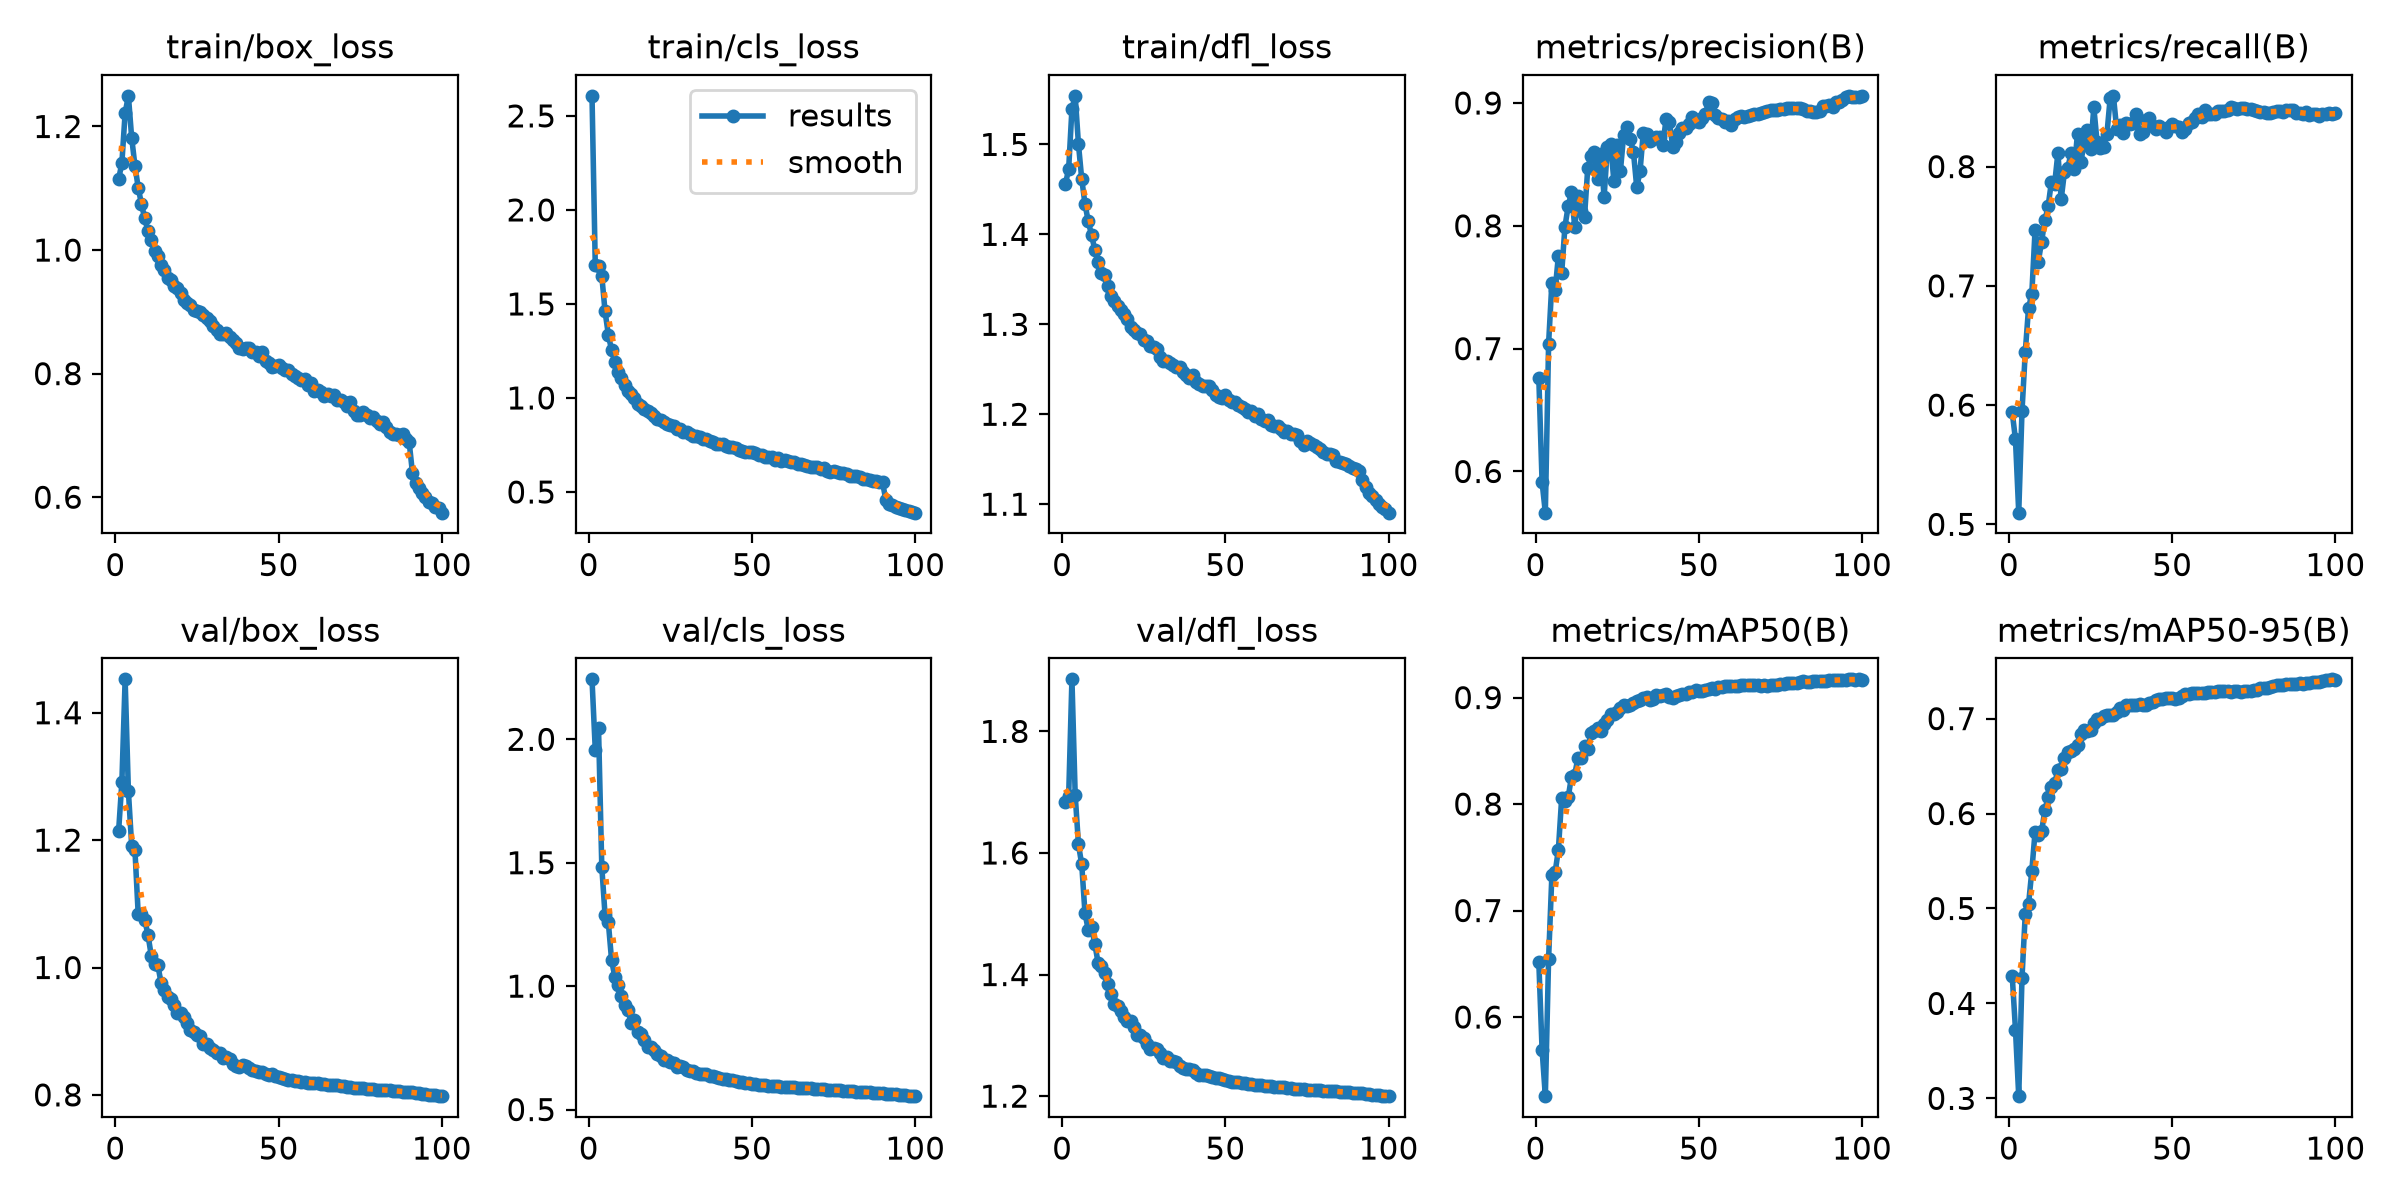

Data behind this chart, as committed beside it:
epoch, time, train/box_loss, train/cls_loss, train/dfl_loss, metrics/precision(B), metrics/recall(B), metrics/mAP50(B), metrics/mAP50-95(B), val/box_loss, val/cls_loss, val/dfl_loss, lr/pg0, lr/pg1, lr/pg2, lr/pg3, lr/pg4, lr/pg5, lr/pg6, lr/pg7
1, 336.4, 1.115, 2.607, 1.456, 0.6763, 0.5941, 0.6518, 0.4294, 1.214, 2.243, 1.684, 0.009992, 0.003331, 0.009992, 0.003331, 0.009992, 0.003331, 0.009992, 0.003331
2, 490.9, 1.141, 1.706, 1.473, 0.5915, 0.5713, 0.5695, 0.3725, 1.291, 1.958, 1.694, 0.01979, 0.006598, 0.01979, 0.006598, 0.01979, 0.006598, 0.01979, 0.006598
3, 626.5, 1.222, 1.699, 1.539, 0.5665, 0.5098, 0.5257, 0.3023, 1.452, 2.044, 1.886, 0.0294, 0.009799, 0.0294, 0.009799, 0.0294, 0.009799, 0.0294, 0.009799
4, 769.6, 1.25, 1.649, 1.554, 0.7042, 0.5949, 0.6548, 0.4271, 1.277, 1.483, 1.695, 0.02911, 0.009703, 0.02911, 0.009703, 0.02911, 0.009703, 0.02911, 0.009703
5, 909.3, 1.182, 1.46, 1.5, 0.7534, 0.6444, 0.7329, 0.4942, 1.192, 1.287, 1.614, 0.02881, 0.009604, 0.02881, 0.009604, 0.02881, 0.009604, 0.02881, 0.009604
6, 1051, 1.137, 1.337, 1.462, 0.7475, 0.6813, 0.7359, 0.5043, 1.185, 1.259, 1.581, 0.02851, 0.009505, 0.02851, 0.009505, 0.02851, 0.009505, 0.02851, 0.009505
7, 1192, 1.101, 1.253, 1.434, 0.7757, 0.6932, 0.7572, 0.5393, 1.084, 1.105, 1.501, 0.02822, 0.009406, 0.02822, 0.009406, 0.02822, 0.009406, 0.02822, 0.009406
8, 1331, 1.074, 1.191, 1.414, 0.7612, 0.7467, 0.8055, 0.5805, 1.084, 1.037, 1.473, 0.02792, 0.009307, 0.02792, 0.009307, 0.02792, 0.009307, 0.02792, 0.009307
9, 1469, 1.051, 1.138, 1.399, 0.7992, 0.7202, 0.8025, 0.5777, 1.075, 1.006, 1.478, 0.02762, 0.009208, 0.02762, 0.009208, 0.02762, 0.009208, 0.02762, 0.009208
10, 1599, 1.031, 1.108, 1.383, 0.816, 0.7371, 0.8063, 0.5811, 1.051, 0.9613, 1.451, 0.02733, 0.009109, 0.02733, 0.009109, 0.02733, 0.009109, 0.02733, 0.009109
11, 1728, 1.017, 1.071, 1.369, 0.8272, 0.7548, 0.8256, 0.6034, 1.019, 0.9221, 1.42, 0.02703, 0.00901, 0.02703, 0.00901, 0.02703, 0.00901, 0.02703, 0.00901
12, 1861, 0.9981, 1.039, 1.357, 0.7992, 0.7666, 0.8277, 0.6174, 1.005, 0.904, 1.414, 0.02673, 0.008911, 0.02673, 0.008911, 0.02673, 0.008911, 0.02673, 0.008911
13, 1996, 0.9907, 1.02, 1.355, 0.824, 0.7871, 0.8434, 0.6279, 1.004, 0.8521, 1.403, 0.02644, 0.008812, 0.02644, 0.008812, 0.02644, 0.008812, 0.02644, 0.008812
14, 2124, 0.9756, 0.998, 1.343, 0.8117, 0.7857, 0.8429, 0.6319, 0.9759, 0.8608, 1.385, 0.02614, 0.008713, 0.02614, 0.008713, 0.02614, 0.008713, 0.02614, 0.008713
15, 2262, 0.968, 0.9657, 1.332, 0.8074, 0.8114, 0.8544, 0.6456, 0.9652, 0.814, 1.369, 0.02584, 0.008614, 0.02584, 0.008614, 0.02584, 0.008614, 0.02584, 0.008614
16, 2398, 0.9543, 0.9564, 1.326, 0.8473, 0.7725, 0.8513, 0.6465, 0.9535, 0.8061, 1.352, 0.02555, 0.008515, 0.02555, 0.008515, 0.02555, 0.008515, 0.02555, 0.008515
17, 2520, 0.9509, 0.9416, 1.32, 0.8567, 0.7954, 0.8666, 0.6584, 0.9499, 0.7829, 1.348, 0.02525, 0.008416, 0.02525, 0.008416, 0.02525, 0.008416, 0.02525, 0.008416
18, 2651, 0.9419, 0.9286, 1.316, 0.8605, 0.7985, 0.8688, 0.6647, 0.9415, 0.7554, 1.34, 0.02495, 0.008317, 0.02495, 0.008317, 0.02495, 0.008317, 0.02495, 0.008317
19, 2789, 0.9393, 0.9175, 1.311, 0.8378, 0.8111, 0.8719, 0.6658, 0.9291, 0.7523, 1.331, 0.02465, 0.008218, 0.02465, 0.008218, 0.02465, 0.008218, 0.02465, 0.008218
20, 2920, 0.93, 0.9061, 1.306, 0.8588, 0.798, 0.8687, 0.6676, 0.9281, 0.7423, 1.323, 0.02436, 0.008119, 0.02436, 0.008119, 0.02436, 0.008119, 0.02436, 0.008119
21, 3062, 0.9188, 0.8884, 1.297, 0.8233, 0.8276, 0.8754, 0.6724, 0.9217, 0.7251, 1.323, 0.02406, 0.00802, 0.02406, 0.00802, 0.02406, 0.00802, 0.02406, 0.00802
22, 3194, 0.9136, 0.8813, 1.294, 0.8638, 0.8035, 0.8787, 0.684, 0.9131, 0.7175, 1.313, 0.02376, 0.007921, 0.02376, 0.007921, 0.02376, 0.007921, 0.02376, 0.007921
23, 3320, 0.9114, 0.8728, 1.29, 0.8665, 0.8191, 0.8847, 0.6879, 0.9023, 0.7024, 1.3, 0.02347, 0.007822, 0.02347, 0.007822, 0.02347, 0.007822, 0.02347, 0.007822
24, 3455, 0.9024, 0.8591, 1.289, 0.8363, 0.8306, 0.8843, 0.6865, 0.8982, 0.6996, 1.3, 0.02317, 0.007723, 0.02317, 0.007723, 0.02317, 0.007723, 0.02317, 0.007723
25, 3584, 0.901, 0.8576, 1.283, 0.8655, 0.8148, 0.8863, 0.6885, 0.8941, 0.6914, 1.296, 0.02287, 0.007624, 0.02287, 0.007624, 0.02287, 0.007624, 0.02287, 0.007624
26, 3718, 0.8998, 0.8507, 1.282, 0.8448, 0.8496, 0.8901, 0.6955, 0.8919, 0.6876, 1.286, 0.02258, 0.007525, 0.02258, 0.007525, 0.02258, 0.007525, 0.02258, 0.007525
27, 3846, 0.8942, 0.836, 1.276, 0.874, 0.8206, 0.893, 0.7001, 0.8795, 0.6721, 1.278, 0.02228, 0.007426, 0.02228, 0.007426, 0.02228, 0.007426, 0.02228, 0.007426
28, 3985, 0.89, 0.8332, 1.275, 0.8803, 0.8155, 0.8917, 0.6993, 0.8807, 0.6756, 1.279, 0.02198, 0.007327, 0.02198, 0.007327, 0.02198, 0.007327, 0.02198, 0.007327
29, 4117, 0.8851, 0.8216, 1.273, 0.8711, 0.8168, 0.8927, 0.7031, 0.8741, 0.6719, 1.277, 0.02168, 0.007228, 0.02168, 0.007228, 0.02168, 0.007228, 0.02168, 0.007228
30, 4254, 0.8779, 0.817, 1.264, 0.8597, 0.827, 0.8945, 0.7034, 0.8704, 0.6602, 1.271, 0.02139, 0.007129, 0.02139, 0.007129, 0.02139, 0.007129, 0.02139, 0.007129
31, 4386, 0.8708, 0.8062, 1.26, 0.8314, 0.8573, 0.8971, 0.7043, 0.8651, 0.6548, 1.263, 0.02109, 0.00703, 0.02109, 0.00703, 0.02109, 0.00703, 0.02109, 0.00703
32, 4514, 0.8646, 0.7983, 1.259, 0.8442, 0.8593, 0.8974, 0.7037, 0.8661, 0.6546, 1.264, 0.02079, 0.006931, 0.02079, 0.006931, 0.02079, 0.006931, 0.02079, 0.006931
33, 4654, 0.8649, 0.7955, 1.257, 0.8758, 0.8316, 0.8994, 0.7073, 0.8577, 0.6478, 1.258, 0.0205, 0.006832, 0.0205, 0.006832, 0.0205, 0.006832, 0.0205, 0.006832
34, 4788, 0.865, 0.7931, 1.255, 0.8746, 0.8353, 0.901, 0.7111, 0.8595, 0.6437, 1.258, 0.0202, 0.006733, 0.0202, 0.006733, 0.0202, 0.006733, 0.0202, 0.006733
35, 4909, 0.8593, 0.7803, 1.253, 0.8691, 0.8284, 0.898, 0.7096, 0.8567, 0.6449, 1.256, 0.0199, 0.006634, 0.0199, 0.006634, 0.0199, 0.006634, 0.0199, 0.006634
36, 5035, 0.8542, 0.7821, 1.253, 0.8709, 0.8364, 0.8988, 0.7139, 0.849, 0.6421, 1.25, 0.01961, 0.006535, 0.01961, 0.006535, 0.01961, 0.006535, 0.01961, 0.006535
37, 5160, 0.85, 0.7703, 1.247, 0.8722, 0.8357, 0.9021, 0.7146, 0.8451, 0.6359, 1.246, 0.01931, 0.006436, 0.01931, 0.006436, 0.01931, 0.006436, 0.01931, 0.006436
38, 5283, 0.842, 0.7663, 1.244, 0.872, 0.8362, 0.9012, 0.7139, 0.8445, 0.6377, 1.245, 0.01901, 0.006337, 0.01901, 0.006337, 0.01901, 0.006337, 0.01901, 0.006337
39, 5415, 0.8407, 0.7562, 1.24, 0.8662, 0.8443, 0.9024, 0.7148, 0.8462, 0.6323, 1.245, 0.01871, 0.006238, 0.01871, 0.006238, 0.01871, 0.006238, 0.01871, 0.006238
40, 5550, 0.8415, 0.7543, 1.243, 0.8872, 0.8269, 0.9029, 0.7156, 0.8452, 0.628, 1.242, 0.01842, 0.006139, 0.01842, 0.006139, 0.01842, 0.006139, 0.01842, 0.006139
41, 5679, 0.8408, 0.7527, 1.235, 0.8845, 0.8294, 0.9003, 0.7147, 0.8428, 0.6248, 1.238, 0.01812, 0.00604, 0.01812, 0.00604, 0.01812, 0.00604, 0.01812, 0.00604
42, 5820, 0.8351, 0.7455, 1.234, 0.8643, 0.8391, 0.9, 0.7148, 0.8384, 0.6224, 1.234, 0.01782, 0.005941, 0.01782, 0.005941, 0.01782, 0.005941, 0.01782, 0.005941
43, 5952, 0.8342, 0.7393, 1.232, 0.8686, 0.8408, 0.9015, 0.7162, 0.8377, 0.6212, 1.234, 0.01753, 0.005842, 0.01753, 0.005842, 0.01753, 0.005842, 0.01753, 0.005842
44, 6082, 0.8292, 0.737, 1.231, 0.8754, 0.834, 0.9022, 0.7178, 0.8366, 0.6182, 1.234, 0.01723, 0.005743, 0.01723, 0.005743, 0.01723, 0.005743, 0.01723, 0.005743
45, 6213, 0.8346, 0.7352, 1.231, 0.8794, 0.8311, 0.9034, 0.7193, 0.8353, 0.6158, 1.232, 0.01693, 0.005644, 0.01693, 0.005644, 0.01693, 0.005644, 0.01693, 0.005644
46, 6336, 0.8199, 0.7233, 1.226, 0.88, 0.8339, 0.9038, 0.7209, 0.8329, 0.6116, 1.231, 0.01664, 0.005545, 0.01664, 0.005545, 0.01664, 0.005545, 0.01664, 0.005545
47, 6442, 0.8173, 0.72, 1.222, 0.883, 0.8321, 0.905, 0.7209, 0.8317, 0.611, 1.23, 0.01634, 0.005446, 0.01634, 0.005446, 0.01634, 0.005446, 0.01634, 0.005446
48, 6548, 0.8102, 0.7115, 1.219, 0.8885, 0.8289, 0.9057, 0.7214, 0.8323, 0.6092, 1.23, 0.01604, 0.005347, 0.01604, 0.005347, 0.01604, 0.005347, 0.01604, 0.005347
49, 6655, 0.8131, 0.7108, 1.218, 0.8857, 0.8334, 0.9068, 0.7219, 0.8296, 0.6063, 1.228, 0.01574, 0.005248, 0.01574, 0.005248, 0.01574, 0.005248, 0.01574, 0.005248
50, 6765, 0.8145, 0.7108, 1.221, 0.8845, 0.8354, 0.9059, 0.7212, 0.828, 0.6041, 1.227, 0.01545, 0.005149, 0.01545, 0.005149, 0.01545, 0.005149, 0.01545, 0.005149
51, 6871, 0.8094, 0.7074, 1.216, 0.8874, 0.8343, 0.9063, 0.7208, 0.8266, 0.6021, 1.225, 0.01515, 0.00505, 0.01515, 0.00505, 0.01515, 0.00505, 0.01515, 0.00505
52, 6976, 0.8061, 0.6985, 1.214, 0.8911, 0.8335, 0.9071, 0.7222, 0.8246, 0.6001, 1.224, 0.01485, 0.004951, 0.01485, 0.004951, 0.01485, 0.004951, 0.01485, 0.004951
53, 7082, 0.8062, 0.6993, 1.214, 0.9004, 0.8294, 0.9079, 0.7236, 0.8239, 0.5997, 1.223, 0.01456, 0.004852, 0.01456, 0.004852, 0.01456, 0.004852, 0.01456, 0.004852
54, 7190, 0.7989, 0.6868, 1.21, 0.8999, 0.8315, 0.9091, 0.7256, 0.8232, 0.5978, 1.223, 0.01426, 0.004753, 0.01426, 0.004753, 0.01426, 0.004753, 0.01426, 0.004753
55, 7296, 0.797, 0.6846, 1.208, 0.8902, 0.8364, 0.9083, 0.7255, 0.8218, 0.5969, 1.222, 0.01396, 0.004654, 0.01396, 0.004654, 0.01396, 0.004654, 0.01396, 0.004654
56, 7400, 0.7932, 0.6857, 1.206, 0.8881, 0.8375, 0.9099, 0.7267, 0.8212, 0.5956, 1.221, 0.01367, 0.004555, 0.01367, 0.004555, 0.01367, 0.004555, 0.01367, 0.004555
57, 7505, 0.7897, 0.6725, 1.202, 0.8868, 0.8408, 0.9103, 0.7266, 0.8202, 0.5947, 1.22, 0.01337, 0.004456, 0.01337, 0.004456, 0.01337, 0.004456, 0.01337, 0.004456
58, 7613, 0.7905, 0.68, 1.203, 0.8842, 0.8442, 0.9106, 0.7268, 0.8197, 0.5939, 1.22, 0.01307, 0.004357, 0.01307, 0.004357, 0.01307, 0.004357, 0.01307, 0.004357
59, 7720, 0.7817, 0.667, 1.198, 0.8857, 0.8419, 0.9107, 0.7269, 0.8194, 0.593, 1.219, 0.01277, 0.004258, 0.01277, 0.004258, 0.01277, 0.004258, 0.01277, 0.004258
60, 7826, 0.7842, 0.6693, 1.2, 0.8823, 0.8472, 0.9111, 0.7271, 0.8192, 0.5923, 1.219, 0.01248, 0.004159, 0.01248, 0.004159, 0.01248, 0.004159, 0.01248, 0.004159
... 40 more rows
